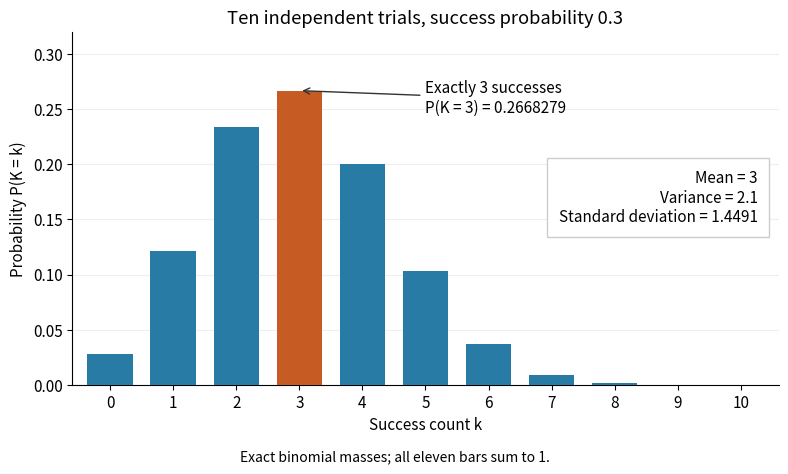

This figure's Python source:
"""Generate binomial-count-distribution.png in the caller's working directory.

Run from _media: MPLCONFIGDIR=/tmp/codex-wiki-mpl python ../binomial-count-distribution.py
Tested with Python 3.14.4, NumPy 2.3.5, Matplotlib 3.10.7.
All probabilities are calculated directly; no simulations are used.
"""

from math import comb, isclose, sqrt
from pathlib import Path

import matplotlib

matplotlib.use("Agg")
import matplotlib.pyplot as plt
import numpy as np


def main():
    n, p = 10, 0.3
    counts = np.arange(n + 1)
    masses = np.array([comb(n, k) * p**k * (1 - p)**(n - k)
                       for k in range(n + 1)])
    mean = float(np.dot(counts, masses))
    variance = float(np.dot((counts - mean)**2, masses))
    assert isclose(float(masses.sum()), 1, abs_tol=1e-14)
    assert isclose(mean, 3, abs_tol=1e-13)
    assert isclose(variance, 2.1, abs_tol=1e-13)
    assert isclose(float(masses[3]), 0.266827932, abs_tol=1e-14)
    assert isclose(float(masses[0]), 0.0282475249, abs_tol=1e-14)
    assert int(np.argmax(masses)) == 3

    plt.rcParams.update({"font.size": 11, "axes.spines.top": False,
                         "axes.spines.right": False})
    fig, ax = plt.subplots(figsize=(8, 4.8), dpi=120, facecolor="white")
    colors = ["#c65c24" if k == 3 else "#287ba5" for k in counts]
    ax.bar(counts, masses, color=colors, width=0.72, zorder=3)
    ax.annotate(f"Exactly 3 successes\nP(K = 3) = {masses[3]:.7f}",
                xy=(3, masses[3]), xytext=(5.0, 0.26),
                arrowprops={"arrowstyle": "->", "color": "#333333"},
                fontsize=11, ha="left", va="center")
    ax.text(0.97, 0.61, "Mean = 3\nVariance = 2.1\nStandard deviation = 1.4491",
            transform=ax.transAxes, ha="right", va="top",
            bbox={"facecolor": "white", "edgecolor": "#cccccc", "pad": 8})
    ax.set(title="Ten independent trials, success probability 0.3",
           xlabel="Success count k", ylabel="Probability P(K = k)",
           xticks=counts, xlim=(-0.6, 10.6), ylim=(0, 0.32))
    ax.grid(axis="y", alpha=0.2, zorder=0)
    fig.text(0.5, 0.025, "Exact binomial masses; all eleven bars sum to 1.",
             ha="center", fontsize=10)
    fig.tight_layout(rect=(0, 0.055, 1, 1))
    destination = Path.cwd() / "binomial-count-distribution.png"
    fig.savefig(destination, facecolor="white", transparent=False)
    plt.close(fig)
    print(f"PMF sum = {masses.sum():.15f}; mean = {mean:.12f}; variance = {variance:.12f}")
    print(f"P(K=3) = {masses[3]:.12f}; P(K>=1) = {1-masses[0]:.12f}; sd = {sqrt(variance):.12f}")
    print(f"Saved {destination}")


if __name__ == "__main__":
    main()
